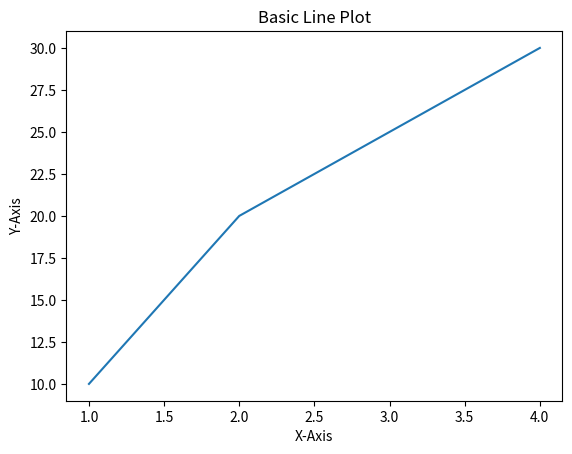

Generate this figure with matplotlib:
# # class Animal:
   
# #     def __init__(self, name, age):
       
# #         self.name = name
# #         self.age = age
# #         self.__age =age #private
    
   
# #     def get_age(self):
# #         return f"{self.name} is {self.age} years old."
    
    
# #     def __str__(self):
# #         return f"\n name{self.name}\nname is {self.age} \n"


# # dog1= Dog("d1",3)
# # cat1= Cat("c1",4)



# from animal import Animal

# class Dog (Animal):
#     def bark(self):
#         return f"{self.name}says woof!"
    



# from animal import Animal
# class Cat (Animal):
#     Species = "cat sapcies"

#     def neu (self):
#         return f"{self.name}"




# #define class method and static method in python with example.



import matplotlib.pyplot as plt

# Data for plotting
x = [1, 2, 3, 4]
y = [10, 20, 25, 30]

# Create a simple line plot
plt.plot(x, y)
plt.title("Basic Line Plot")
plt.xlabel("X-Axis")
plt.ylabel("Y-Axis")
plt.show()